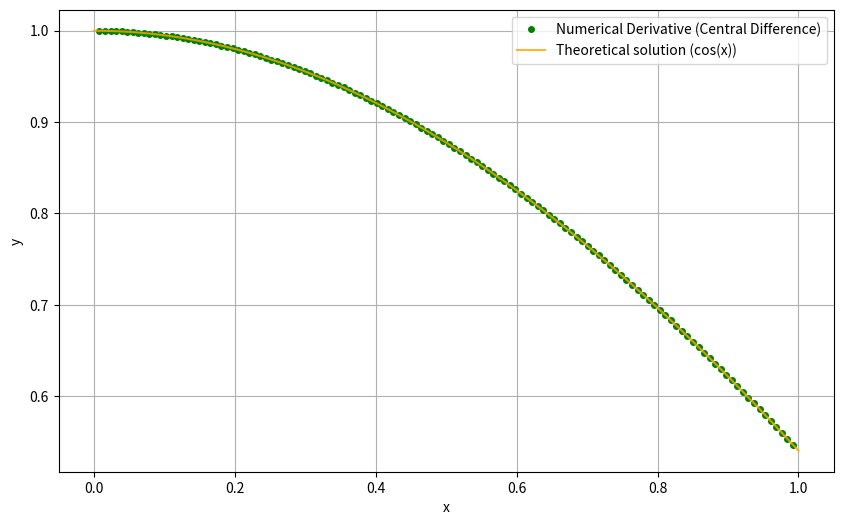

The script that saved this image:
import numpy as np
import matplotlib.pyplot as plt

x = np.linspace(0, 1, 128)
y = np.sin(x)

h = 1 / 127

def central_difference_method():
  array = []
  for i in range(1, 127):
    derivative = (y[i + 1] - y[i - 1]) / (h * 2)
    array.append(derivative)
  return array

numerical_derivative = central_difference_method()

plt.figure(figsize=(10, 6))
plt.plot(x[1:127], numerical_derivative, 'go', label="Numerical Derivative (Central Difference)", markersize=4)
plt.plot(x, np.cos(x), 'orange', label="Theoretical solution (cos(x))", alpha=0.8)
plt.xlabel("x")
plt.ylabel("y")
plt.legend()
plt.grid(True)
plt.show()
